Run: headless pygame with SDL's dummy video driver; simulated clock (each Clock.tick advances the game by its frame time, no real sleeping); random seed 0; keys injected as events and as key.get_pressed() state; no mouse input.
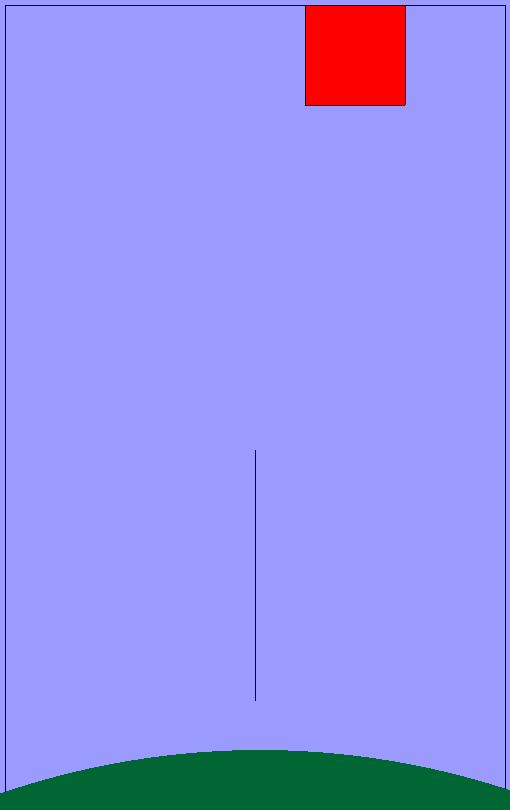
Frame 1 of 2 · flips 1–60 · no input
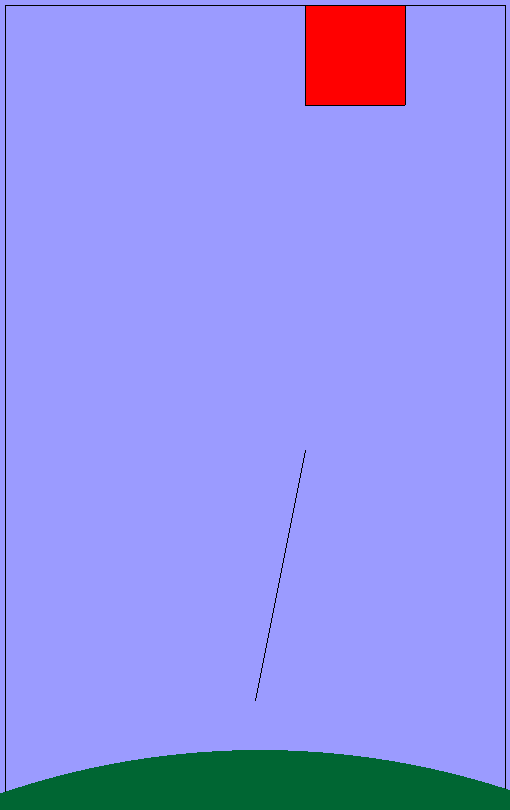
Frame 2 of 2 · flips 61–180 · tapped SPACE, RETURN · held RIGHT (→), D

The pygame program that drew these frames:

import pygame
import random


z = 0


class Ball(pygame.sprite.Sprite):
    def __init__(self, radius, x, y, va):
        super().__init__(all_sprites)
        self.y = y
        self.add(balls)
        self.radius = radius
        self.image = pygame.Surface((2 * radius, 2 * radius), pygame.SRCALPHA, 32)
        pygame.draw.circle(self.image, pygame.Color("red"), (radius, radius), radius)
        self.rect = pygame.Rect(x - 20, y, 2 * radius, 2 * radius)
        self.vx = -2 * (va[0])
        self.vy = 2 * (va[1])

    def update(self):
        self.rect = self.rect.move(self.vx, self.vy)
        if pygame.sprite.spritecollideany(self, horizontal_borders):
            self.vy = -self.vy
        if pygame.sprite.spritecollideany(self, vertical_borders):
            self.vx = -self.vx
        self.y += self.vy
        if self.y >= 800:
            all_sprites.remove(self)


class Ground(pygame.sprite.Sprite):
    def __init__(self):
        super().__init__(all_sprites)
        self.add(ground)
        self.radius = 800
        self.image = pygame.Surface((2 * self.radius, 2 * self.radius), pygame.SRCALPHA, 32)
        pygame.draw.circle(self.image, pygame.Color(0, 102, 51), (self.radius, self.radius), self.radius)
        self.rect = pygame.Rect(-540, 750, 2 * self.radius, 2 * self.radius)

    def update(self):
        if pygame.sprite.spritecollideany(self, horizontal_borders):
            pass


class Border(pygame.sprite.Sprite):
    def __init__(self, x1, y1, x2, y2):
        super().__init__(all_sprites)
        if x1 == x2:
            self.add(vertical_borders)
            self.image = pygame.Surface([1, y2 - y1])
            self.rect = pygame.Rect(x1, y1, 1, y2 - y1)
        else:
            self.add(horizontal_borders)
            self.image = pygame.Surface([x2 - x1, 1])
            self.rect = pygame.Rect(x1, y1, x2 - x1, 1)


class Cube(pygame.sprite.Sprite):
    def __init__(self, x, y, hp):
        self.n = 0
        self.hp = hp
        self.hod1 = hod
        self.hod = hod
        self.x = x
        super().__init__(all_sprites)
        self.add(cube)
        self.image = pygame.Surface((100, 100), pygame.SRCALPHA, 32)
        pygame.draw.rect(self.image, pygame.Color("blue"), (0, 0, 100, 100))
        self.rect = pygame.Rect(x, y, 101, 101)

    def update(self):
        if hod > self.hod:
            self.hod = hod
            self.rect = self.rect.move(0, 100)
        if pygame.sprite.spritecollideany(self, balls):
            self.hp -= 1
        if self.hp == 0:
            self.rect = pygame.Rect(1000, 0, 100, 100)
            all_sprites.remove(horizontal_borders, vertical_borders)
            horizontal_borders.remove(horizontal_borders)
            vertical_borders.remove(vertical_borders)
            Border(5, 5, width - 5, 5)
            Border(5, 5, 5, height - 5)
            Border(width - 5, 5, width - 5, height - 5)
            cube.remove(self)
        elif self.hp == 1:
            self.image = pygame.Surface((100, 100), pygame.SRCALPHA, 32)
            pygame.draw.rect(self.image, pygame.Color("red"), (0, 0, 100, 100))
        elif self.hp > 1 and self.hp <= 5:
            self.image = pygame.Surface((100, 100), pygame.SRCALPHA, 32)
            pygame.draw.rect(self.image, pygame.Color("orange"), (0, 0, 100, 100))
        elif self.hp > 5 and self.hp <= 10:
            self.image = pygame.Surface((100, 100), pygame.SRCALPHA, 32)
            pygame.draw.rect(self.image, pygame.Color("yellow"), (0, 0, 100, 100))
        elif self.hp > 10 and self.hp <= 15:
            self.image = pygame.Surface((100, 100), pygame.SRCALPHA, 32)
            pygame.draw.rect(self.image, pygame.Color("green"), (0, 0, 100, 100))
        elif self.hp > 15 and self.hp <= 20:
            self.image = pygame.Surface((100, 100), pygame.SRCALPHA, 32)
            pygame.draw.rect(self.image, pygame.Color("blue"), (0, 0, 100, 100))
        elif self.hp > 20:
            self.image = pygame.Surface((100, 100), pygame.SRCALPHA, 32)
            pygame.draw.rect(self.image, pygame.Color("black"), (0, 0, 100, 100))
        if not(pygame.sprite.spritecollideany(self, ground)) and self.n != 1 and self.hp != 0:
            Border(self.x, 5 + self.hod - self.hod1, 100 + self.x, 5 + self.hod - self.hod1)
            Border(self.x, 5 + self.hod - self.hod1, self.x, 105 + self.hod - self.hod1)
            Border(100 + self.x, 5 + self.hod - self.hod1, 100 + self.x, 105 + self.hod - self.hod1)
            Border(self.x, 105 + self.hod - self.hod1, 100 + self.x, 105 + self.hod - self.hod1)
        else:
            all_sprites.remove(self)
            self.n = 1



all_sprites = pygame.sprite.Group()
horizontal_borders = pygame.sprite.Group()
vertical_borders = pygame.sprite.Group()
balls = pygame.sprite.Group()
ground = pygame.sprite.Group()
cube = pygame.sprite.Group()

fps = 100
clock = pygame.time.Clock()

size = width, height = 510, 810
screen = pygame.display.set_mode(size)
pygame.init()
running = True
x = 0
v = 10  # пикселей в секунду
a = ' '
hod = 0
c4et = 0
voz = [[-5, -1], [-4, -2], [-4, -3],
       [-3, -4], [-2, -4], [-1, -5], [0, -5],
       [1, -5], [2, -4], [3, -4], [4, -3],
       [4, -2], [5, -1]]
num = 6
Border(5, 5, width - 5, 5)
Border(5, 5, 5, height - 5)
Border(width - 5, 5, width - 5, height - 5)
Cube(5 + random.choice((0, 100, 200, 300, 400)), 5, 1)

col = 1
col2 = 1

while running:
    screen.fill((155, 155, 255))
    font = pygame.font.Font(None, 50)
    for event in pygame.event.get():
        if event.type == pygame.QUIT:
            running = False
        if event.type == pygame.KEYDOWN:
            if event.key == pygame.K_ESCAPE:
                running = False
            if event.key == pygame.K_DOWN:
                if col != 0:
                    Ball(20, 255, 725, voz[num])
                    col -= 1
            if event.key == pygame.K_LEFT:
                if num < 12:
                    num += 1
            if event.key == pygame.K_RIGHT:
                if num > 0:
                    num -= 1
            if event.key == pygame.K_r:
                if col2 < 50:
                    col2 += 1
                elif col == 50:
                    z = 1
                col = col2
                hod += 100
                c = [0, 100, 200, 300, 400]
                if col2 <= 5:
                    for i in range(1):
                        d = random.choice(c)
                        c.remove(d)
                        Cube(5 + d, 5, col2)
                elif col2 > 5 and col2 <= 10:
                    for i in range(2):
                        d = random.choice(c)
                        c.remove(d)
                        Cube(5 + d, 5, col2)
                elif col2 > 10 and col2 <= 15:
                    for i in range(3):
                        d = random.choice(c)
                        c.remove(d)
                        Cube(5 + d, 5, col2)
                elif col2 > 15 and col2 <= 20:
                    for i in range(4):
                        d = random.choice(c)
                        c.remove(d)
                        Cube(5 + d, 5, col2)
                elif col2 > 20 and col2 <= 25:
                    for i in range(5):
                        d = random.choice(c)
                        c.remove(d)
                        Cube(5 + d, 5, col2)
                elif col2 > 25:
                    pass
    if z == 0:
        text = font.render('', 1, (100, 255, 100))
    elif z == 1:
        text = font.render('Игра окончена', 1, (255, 100, 100))
        text_x = width / 2 - width / 5
        text_y = height / 2
        text_w = text.get_width()
        text_h = text.get_height()
        screen.blit(text, (text_x, text_y))
        text2 = font.render('Ваш счёт:' + str(75 - len(cube)), 1, (255, 100, 100))
        text2_x = width / 2 - width / 5
        text2_y = height / 2 + height / 10
        text2_w = text.get_width()
        text2_h = text.get_height()
        screen.blit(text2, (text2_x, text2_y))
    text_x = width / 2 - width / 5
    text_y = height / 2
    text_w = int(text.get_width())
    text_h = int(text.get_height())
    screen.blit(text, (text_x, text_y))
    if col2 < 30:
        all_sprites.update()
        all_sprites.draw(screen)
    else:
        z = 1
    all_sprites.remove(horizontal_borders, vertical_borders)
    horizontal_borders.remove(horizontal_borders)
    vertical_borders.remove(vertical_borders)
    Border(5, 5, width - 5, 5)
    Border(5, 5, 5, height - 5)
    Border(width - 5, 5, width - 5, height - 5)
    x += v / fps
    clock.tick(fps)
    Ground()
    pygame.draw.line(screen, (0, 0, 0), (255, 700), (255 - voz[num][0] * 50, 700 + voz[num][1] * 50), 1)
    pygame.display.flip()
